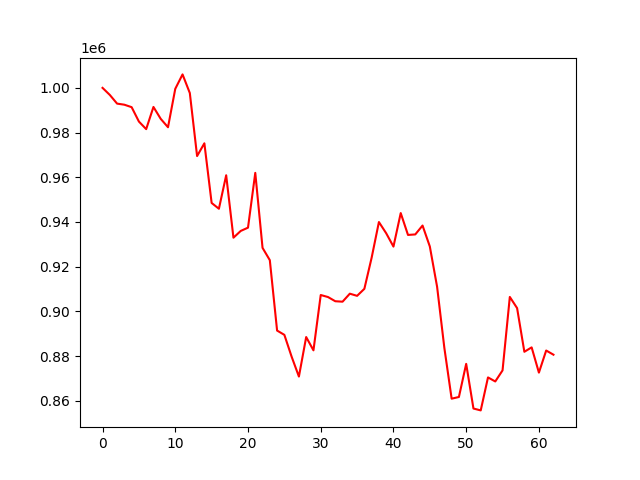

The file beside this chart, header and first rows:
account_value, date, daily_return
1000000, 2022-04-04, 
996836, 2022-04-05, -0.003164
992958, 2022-04-06, -0.00389
992469, 2022-04-07, -0.0004927
991368, 2022-04-08, -0.00111
984931, 2022-04-11, -0.006493
981539, 2022-04-12, -0.003444
991468, 2022-04-13, 0.01011
986137, 2022-04-14, -0.005376
982387, 2022-04-18, -0.003803
999574, 2022-04-19, 0.0175
1006027, 2022-04-20, 0.006455
997688, 2022-04-21, -0.008289
969498, 2022-04-22, -0.02826
975200, 2022-04-25, 0.005882
948517, 2022-04-26, -0.02736
945925, 2022-04-27, -0.002733
960899, 2022-04-28, 0.01583
932979, 2022-04-29, -0.02906
936002, 2022-05-02, 0.00324
937469, 2022-05-03, 0.001567
961977, 2022-05-04, 0.02614
928430, 2022-05-05, -0.03487
922922, 2022-05-06, -0.005933
891434, 2022-05-09, -0.03412
889516, 2022-05-10, -0.002153
879741, 2022-05-11, -0.01099
870859, 2022-05-12, -0.0101
888535, 2022-05-13, 0.0203
882589, 2022-05-16, -0.006692
907338, 2022-05-17, 0.02804
906430, 2022-05-18, -0.001
904556, 2022-05-19, -0.002068
904350, 2022-05-20, -0.0002273
907933, 2022-05-23, 0.003962
906965, 2022-05-24, -0.001067
910106, 2022-05-25, 0.003464
924023, 2022-05-26, 0.01529
939979, 2022-05-27, 0.01727
934972, 2022-05-31, -0.005326
928996, 2022-06-01, -0.006392
943992, 2022-06-02, 0.01614
934210, 2022-06-03, -0.01036
934440, 2022-06-06, 0.000247
938415, 2022-06-07, 0.004254
929061, 2022-06-08, -0.009969
911047, 2022-06-09, -0.01939
883641, 2022-06-10, -0.03008
860965, 2022-06-13, -0.02566
861718, 2022-06-14, 0.000875
876541, 2022-06-15, 0.0172
856557, 2022-06-16, -0.0228
855720, 2022-06-17, -0.0009766
870476, 2022-06-21, 0.01724
868664, 2022-06-22, -0.002082
873618, 2022-06-23, 0.005703
906475, 2022-06-24, 0.03761
901481, 2022-06-27, -0.00551
881941, 2022-06-28, -0.02167
883917, 2022-06-29, 0.00224
... 3 more rows
